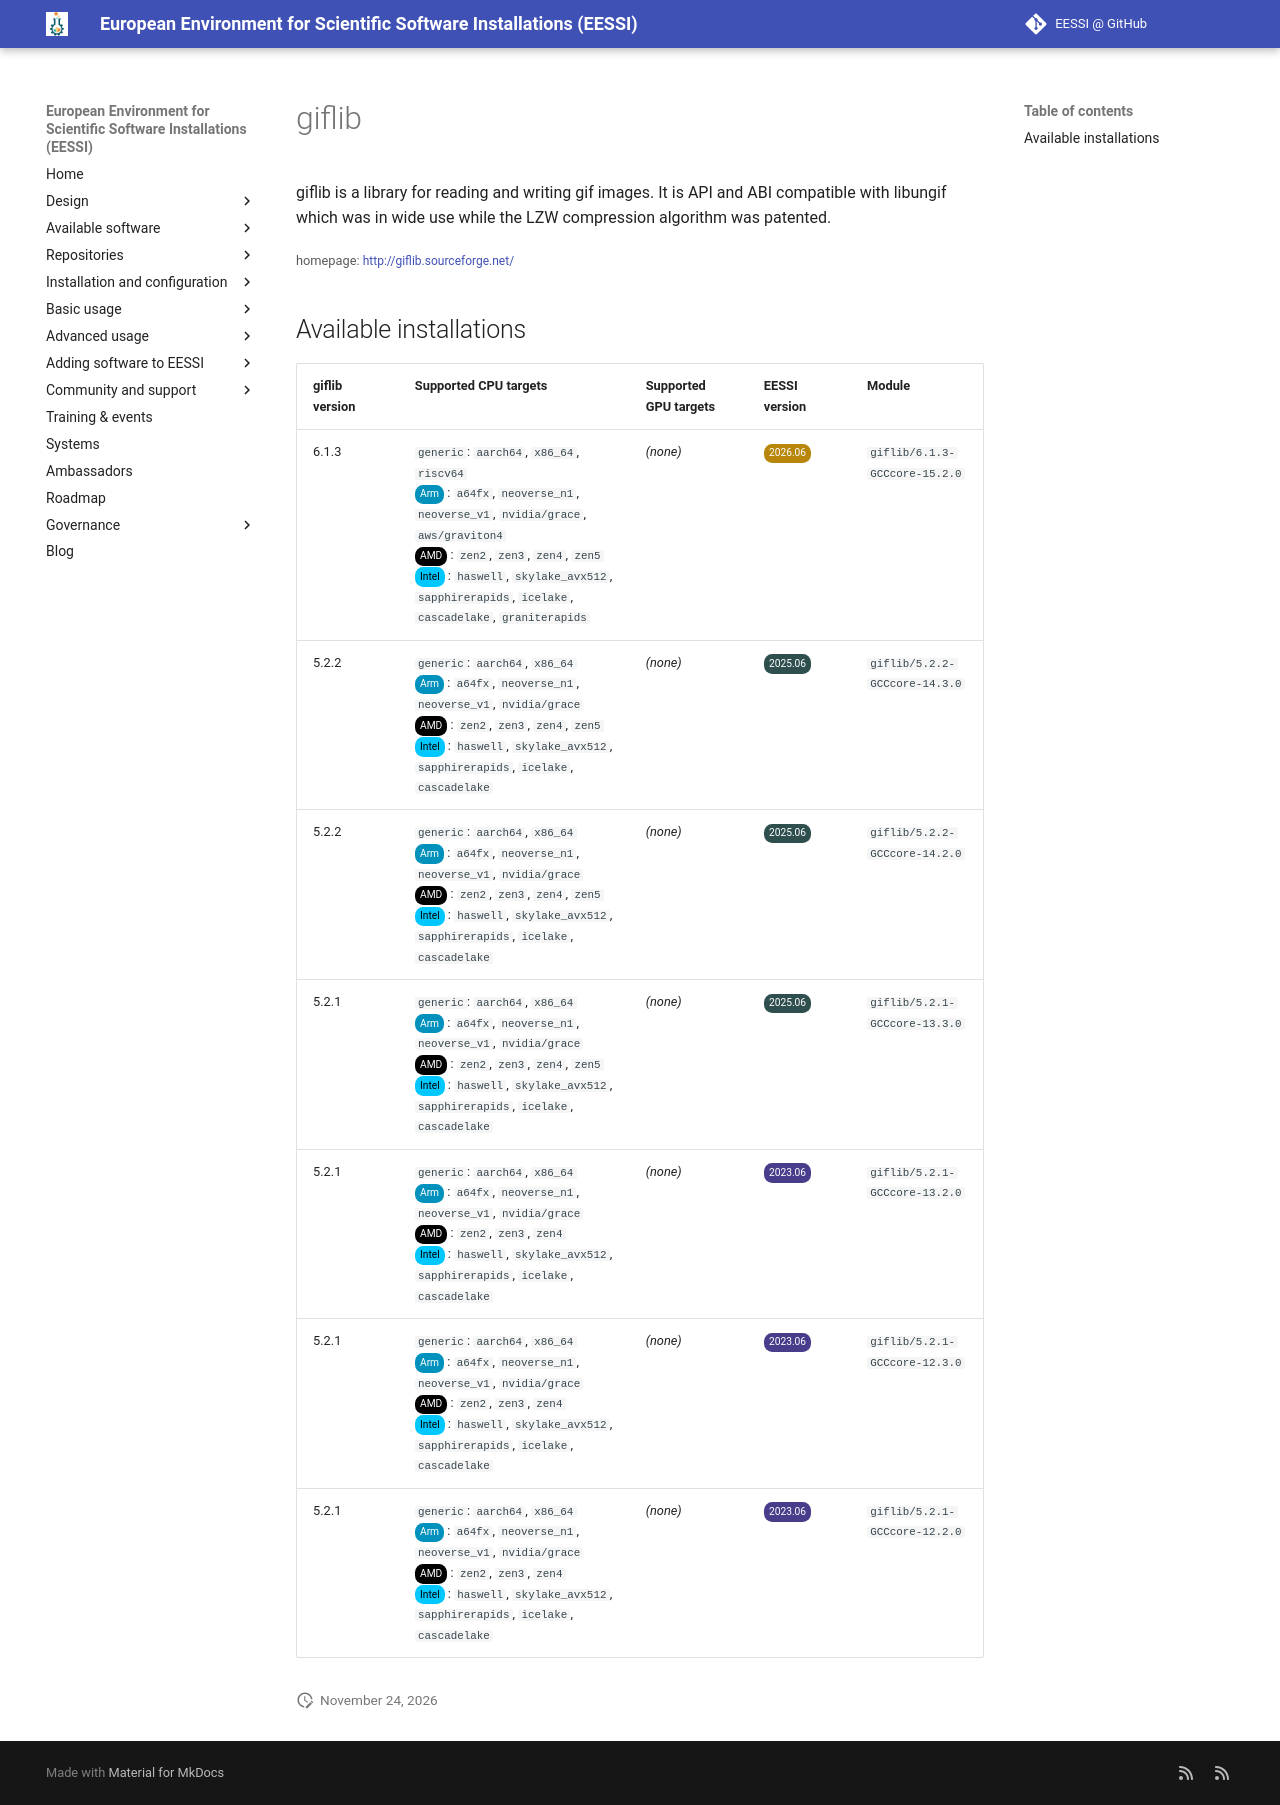

repository: EESSI/docs · page: available_software/detail/giflib/index.html · generator: mkdocs

---
json_ld:
  '@context': https://schema.org
  '@type': SoftwareApplication
  applicationCategory: DeveloperApplication
  description: 'giflib is a library for reading and writing gif images.

    It is API and ABI compatible with libungif which was in wide use while

    the LZW compression algorithm was patented.'
  license: Not confirmed
  name: giflib
  offers:
    '@type': Offer
    price: 0
  operatingSystem: LINUX
  review:
    '@type': Review
    author:
      '@type': Organization
      name: EESSI
    reviewBody: Application has been successfully made available on all architectures
      supported by EESSI
    reviewRating:
      '@type': Rating
      ratingValue: 5
  softwareRequirements: See https://www.eessi.io/docs/ for how to make EESSI available
    on your system
  softwareVersion: '[''6.1.3'', ''5.2.2'', ''5.2.1'']'
  url: http://giflib.sourceforge.net/
---
# giflib


giflib is a library for reading and writing gif images.
It is API and ABI compatible with libungif which was in wide use while
the LZW compression algorithm was patented.

<small>homepage: </small><span class="software-link">[http://giflib.sourceforge.net/](http://giflib.sourceforge.net/)</span>

## Available installations


|giflib version|Supported CPU targets|Supported GPU targets|EESSI version|Module|
| --- | --- | --- | --- | --- |
|6.1.3|`generic`: `aarch64`, `x86_64`, `riscv64`<br/><span class="software-cpu-arm">Arm</span>: `a64fx`, `neoverse_n1`, `neoverse_v1`, `nvidia/grace`, `aws/graviton4`<br/><span class="software-cpu-amd">AMD</span>: `zen2`, `zen3`, `zen4`, `zen5`<br/><span class="software-cpu-intel">Intel</span>: `haswell`, `skylake_avx512`, `sapphirerapids`, `icelake`, `cascadelake`, `graniterapids`<br/>|*(none)*|<span class="software-eessi-version-202606">2026.06</span>|`giflib/6.1.3-GCCcore-15.2.0`|
|5.2.2|`generic`: `aarch64`, `x86_64`<br/><span class="software-cpu-arm">Arm</span>: `a64fx`, `neoverse_n1`, `neoverse_v1`, `nvidia/grace`<br/><span class="software-cpu-amd">AMD</span>: `zen2`, `zen3`, `zen4`, `zen5`<br/><span class="software-cpu-intel">Intel</span>: `haswell`, `skylake_avx512`, `sapphirerapids`, `icelake`, `cascadelake`<br/>|*(none)*|<span class="software-eessi-version-202506">2025.06</span>|`giflib/5.2.2-GCCcore-14.3.0`|
|5.2.2|`generic`: `aarch64`, `x86_64`<br/><span class="software-cpu-arm">Arm</span>: `a64fx`, `neoverse_n1`, `neoverse_v1`, `nvidia/grace`<br/><span class="software-cpu-amd">AMD</span>: `zen2`, `zen3`, `zen4`, `zen5`<br/><span class="software-cpu-intel">Intel</span>: `haswell`, `skylake_avx512`, `sapphirerapids`, `icelake`, `cascadelake`<br/>|*(none)*|<span class="software-eessi-version-202506">2025.06</span>|`giflib/5.2.2-GCCcore-14.2.0`|
|5.2.1|`generic`: `aarch64`, `x86_64`<br/><span class="software-cpu-arm">Arm</span>: `a64fx`, `neoverse_n1`, `neoverse_v1`, `nvidia/grace`<br/><span class="software-cpu-amd">AMD</span>: `zen2`, `zen3`, `zen4`, `zen5`<br/><span class="software-cpu-intel">Intel</span>: `haswell`, `skylake_avx512`, `sapphirerapids`, `icelake`, `cascadelake`<br/>|*(none)*|<span class="software-eessi-version-202506">2025.06</span>|`giflib/5.2.1-GCCcore-13.3.0`|
|5.2.1|`generic`: `aarch64`, `x86_64`<br/><span class="software-cpu-arm">Arm</span>: `a64fx`, `neoverse_n1`, `neoverse_v1`, `nvidia/grace`<br/><span class="software-cpu-amd">AMD</span>: `zen2`, `zen3`, `zen4`<br/><span class="software-cpu-intel">Intel</span>: `haswell`, `skylake_avx512`, `sapphirerapids`, `icelake`, `cascadelake`<br/>|*(none)*|<span class="software-eessi-version-202306">2023.06</span>|`giflib/5.2.1-GCCcore-13.2.0`|
|5.2.1|`generic`: `aarch64`, `x86_64`<br/><span class="software-cpu-arm">Arm</span>: `a64fx`, `neoverse_n1`, `neoverse_v1`, `nvidia/grace`<br/><span class="software-cpu-amd">AMD</span>: `zen2`, `zen3`, `zen4`<br/><span class="software-cpu-intel">Intel</span>: `haswell`, `skylake_avx512`, `sapphirerapids`, `icelake`, `cascadelake`<br/>|*(none)*|<span class="software-eessi-version-202306">2023.06</span>|`giflib/5.2.1-GCCcore-12.3.0`|
|5.2.1|`generic`: `aarch64`, `x86_64`<br/><span class="software-cpu-arm">Arm</span>: `a64fx`, `neoverse_n1`, `neoverse_v1`, `nvidia/grace`<br/><span class="software-cpu-amd">AMD</span>: `zen2`, `zen3`, `zen4`<br/><span class="software-cpu-intel">Intel</span>: `haswell`, `skylake_avx512`, `sapphirerapids`, `icelake`, `cascadelake`<br/>|*(none)*|<span class="software-eessi-version-202306">2023.06</span>|`giflib/5.2.1-GCCcore-12.2.0`|
